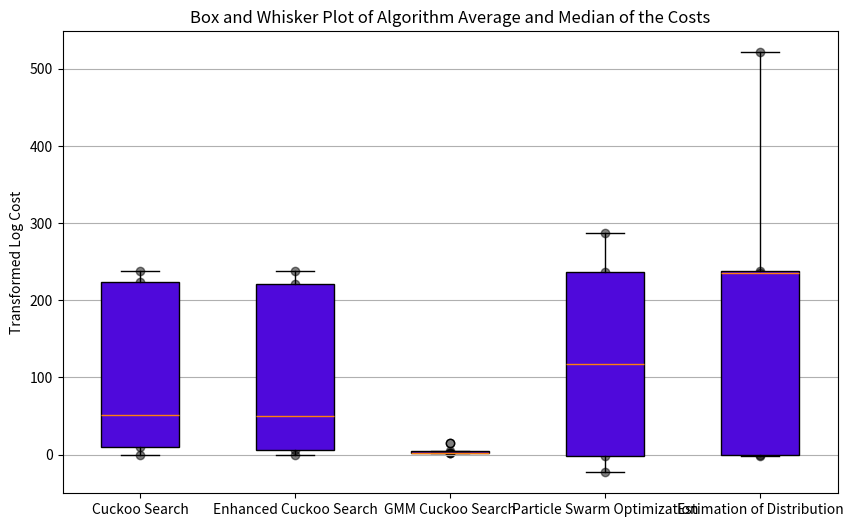

Write Python code to recreate this figure.
import numpy as np  
import matplotlib.pyplot as plt  

# Original data  
data = {  
    "Cuckoo Search": [11955.107, 1.48065e103, 1.825013e22, 2.09357e97, 0.8751],  
    "Enhanced Cuckoo Search": [210.51755, 1.614385e103, 6.589505e21, 7.977405e95, 0.786692],  
    "GMM Cuckoo Search": [1.5945291, 4.0711622, 14.501383, 2.005455, 2.479310],  # no transformation  
    "Particle Swarm Optimization": [2.35822e-20, 6.19206e102, 7.39788e124, 7.020037e50, 0.100863],  
    "Estimation of Distribution": [0.4155923, 1.416252e103, 3.159257e226, 1.302159e102, 0.1436279],  
}  

# Logarithmic transformation for only some algorithms  
c = 1e-10  # small constant to avoid log(0)  
log_data = []  
for algorithm_name, algorithm_values in data.items():  
    if algorithm_name != "GMM Cuckoo Search":  
        log_data.append([np.log(x + c) for x in algorithm_values])  
    else:  
        log_data.append(algorithm_values)  # No transformation for GMM  

# Create the box and whisker plot with custom colors  
plt.figure(figsize=(10, 6))  
box = plt.boxplot(log_data, labels=data.keys(), patch_artist=True)  

# Define colors from navy blue to purple  
colors = ['#4f09db', '#4f09db', '#4f09db', '#4f09db', '#4f09db']  # Example gradient colors  
for patch, color in zip(box['boxes'], colors):  
    patch.set_facecolor(color)  
    patch.set_edgecolor('black')  
    patch.set_linewidth(1)  

# Additional aesthetics  
plt.title("Box and Whisker Plot of Algorithm Average and Median of the Costs")  
plt.ylabel("Transformed Log Cost")  
plt.grid(axis='y')  

# Show individual values for better comparison  
for i, algorithm_values in enumerate(log_data):  
    plt.scatter([i+1]*len(algorithm_values), algorithm_values, color='black', alpha=0.5)  

plt.show()